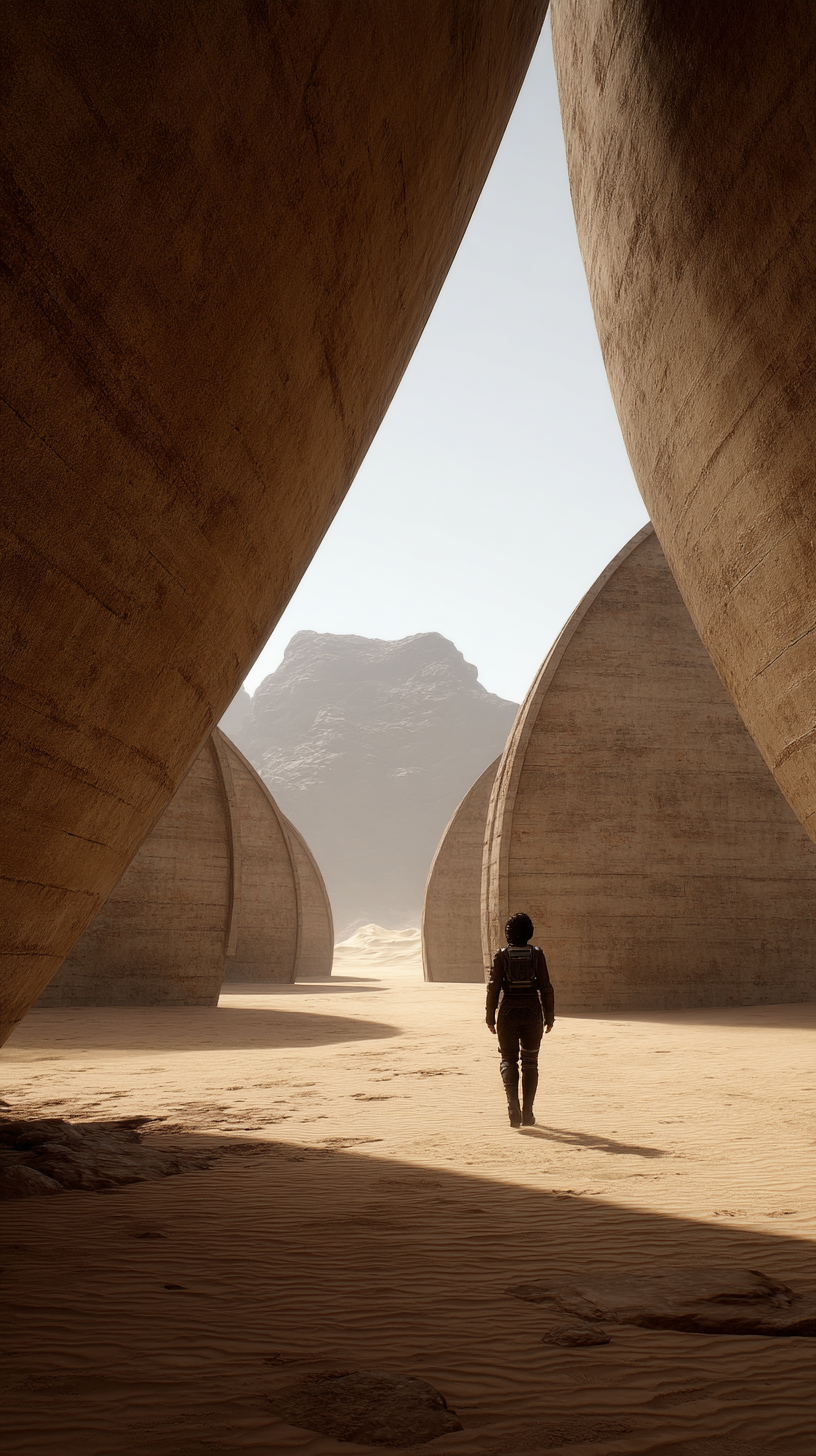
Generation parameters embedded in this image by Midjourney (PNG 'Description' text chunk):
A post-apocalyptic desert landscape inspired by Fallout, with rusted retro-futuristic spaceships half-buried in the sand --chaos 30 --ar 9:16 --profile [redacted] --stylize 250 --v 7 Job ID: 59409d79-00f2-4c11-8999-8fc9e40330c2